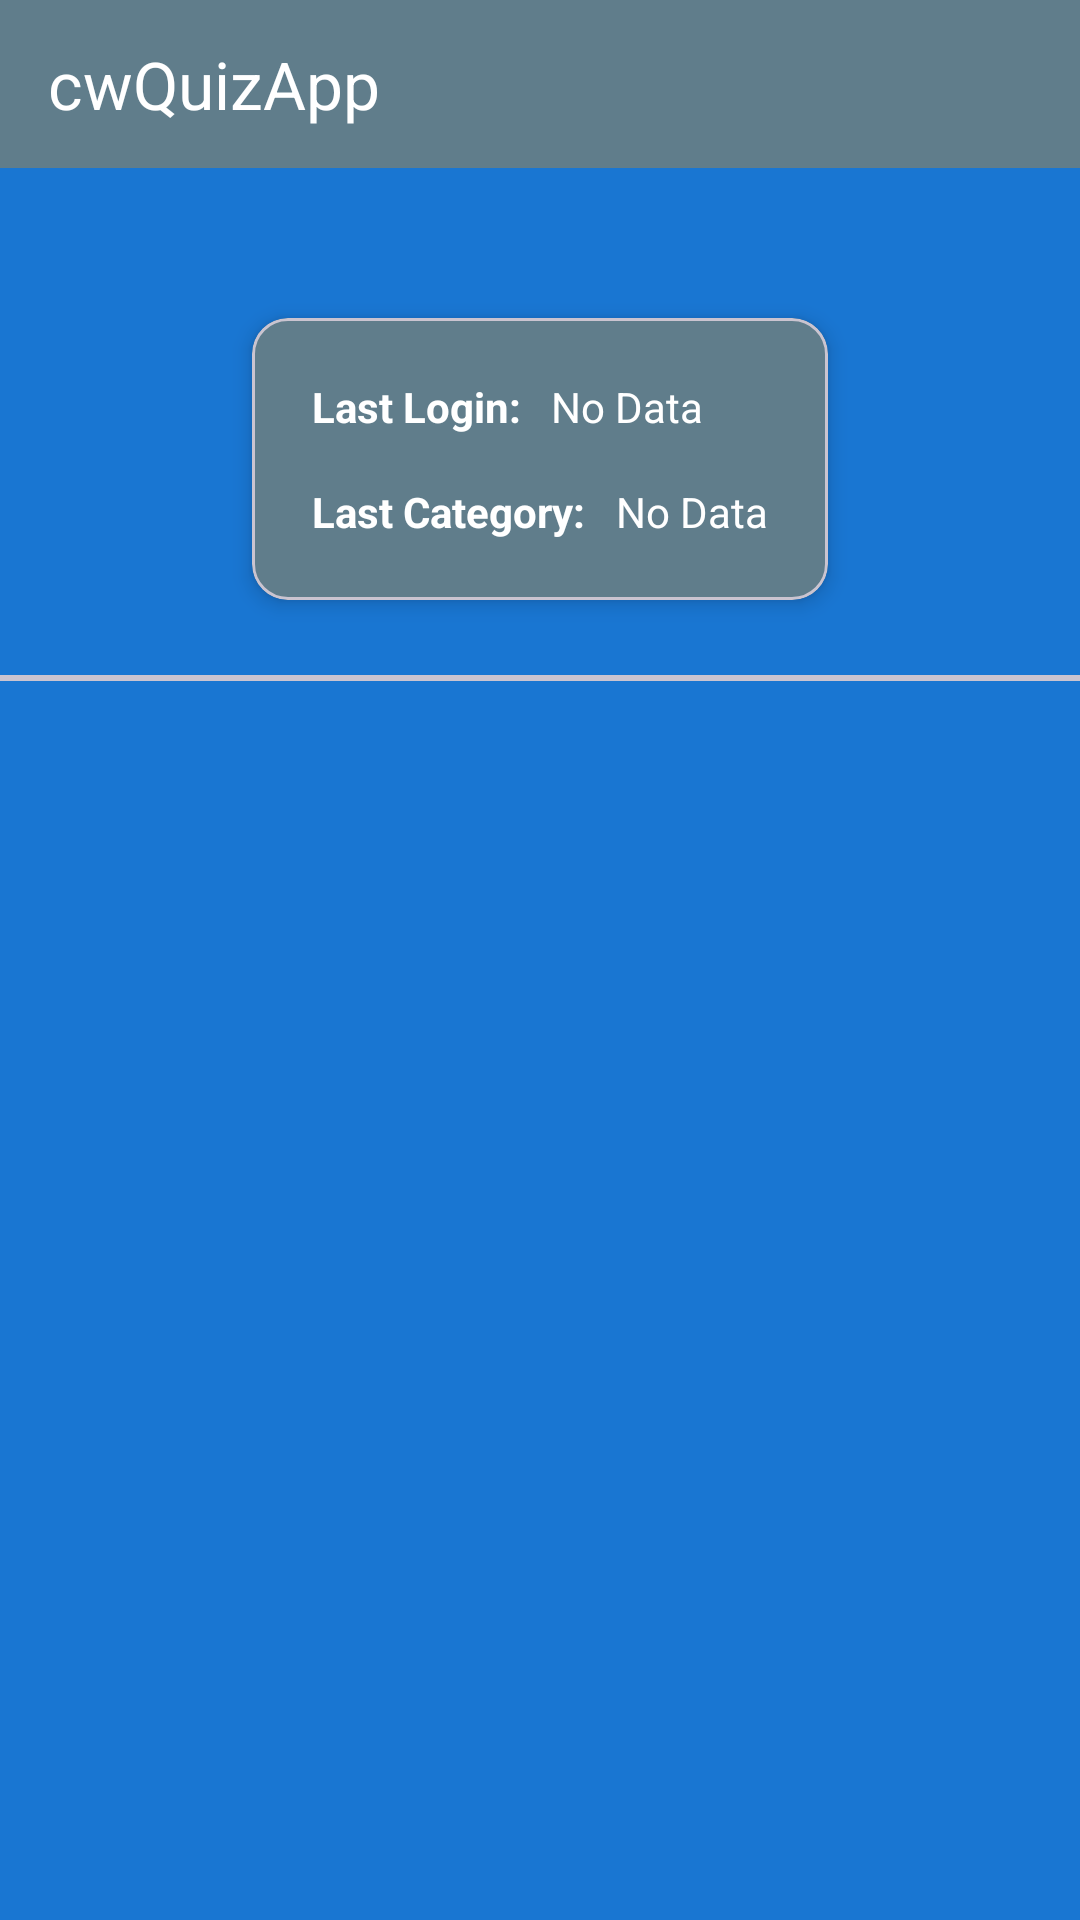

Reconstruct the res/layout file that produces this screen, plus the resources it refers to.
<!-- AndroidManifest.xml: application theme Theme.CwQuizApp -->
<!-- res/layout/home_page.xml -->
<?xml version="1.0" encoding="utf-8"?>
<androidx.appcompat.widget.LinearLayoutCompat
    xmlns:android="http://schemas.android.com/apk/res/android"
    xmlns:app="http://schemas.android.com/apk/res-auto"
    android:layout_width="match_parent"
    android:layout_height="match_parent"
    android:background="@color/DarkPrimaryColor"
    android:gravity="center_vertical"
    android:orientation="vertical">

    
    <com.google.android.material.appbar.MaterialToolbar
        android:id="@+id/main_toolbar"
        android:layout_width="match_parent"
        android:layout_height="56dp"
        android:background="@color/PrimaryColor"
        android:elevation="4dp"
        app:title="@string/app_name"
        app:titleTextColor="@color/TextIcons" />

    
    <com.google.android.material.card.MaterialCardView
        android:layout_width="wrap_content"
        android:layout_height="wrap_content"
        android:layout_gravity="center_horizontal"
        android:layout_marginTop="50dp"
        android:layout_marginBottom="25dp"
        app:cardCornerRadius="12dp"
        app:cardBackgroundColor="@color/PrimaryColor"
        app:cardElevation="4dp">

        <androidx.appcompat.widget.LinearLayoutCompat
            android:layout_width="wrap_content"
            android:layout_height="wrap_content"
            android:orientation="vertical"
            android:padding="20dp">

            <androidx.appcompat.widget.LinearLayoutCompat
                android:layout_width="wrap_content"
                android:layout_height="wrap_content"
                android:orientation="horizontal"
                android:layout_marginBottom="8dp">

                <com.google.android.material.textview.MaterialTextView
                    android:layout_width="wrap_content"
                    android:layout_height="wrap_content"
                    android:layout_marginEnd="10dp"
                    android:text="@string/last_login"
                    android:textColor="@color/TextIcons"
                    android:textStyle="bold" />

                <com.google.android.material.textview.MaterialTextView
                    android:id="@+id/lastLoginTxt"
                    android:layout_width="wrap_content"
                    android:layout_height="wrap_content"
                    android:text="@string/no_data"
                    android:textColor="@color/TextIcons" />
            </androidx.appcompat.widget.LinearLayoutCompat>

            <androidx.appcompat.widget.LinearLayoutCompat
                android:layout_width="wrap_content"
                android:layout_height="wrap_content"
                android:orientation="horizontal"
                android:layout_marginBottom="8dp">
            </androidx.appcompat.widget.LinearLayoutCompat>

            <androidx.appcompat.widget.LinearLayoutCompat
                android:layout_width="wrap_content"
                android:layout_height="wrap_content"
                android:orientation="horizontal">

                <com.google.android.material.textview.MaterialTextView
                    android:layout_width="wrap_content"
                    android:layout_height="wrap_content"
                    android:layout_marginEnd="10dp"
                    android:text="@string/last_category"
                    android:textColor="@color/TextIcons"
                    android:textStyle="bold" />

                <com.google.android.material.textview.MaterialTextView
                    android:id="@+id/lastCatTxt"
                    android:layout_width="wrap_content"
                    android:layout_height="wrap_content"
                    android:text="@string/no_data"
                    android:textColor="@color/TextIcons" />
            </androidx.appcompat.widget.LinearLayoutCompat>

        </androidx.appcompat.widget.LinearLayoutCompat>
    </com.google.android.material.card.MaterialCardView>

    
    <com.google.android.material.divider.MaterialDivider
        android:layout_width="match_parent"
        android:layout_height="2dp"
        android:background="@color/AccentColor"
        android:layout_marginBottom="8dp" />

    
    <androidx.recyclerview.widget.RecyclerView
        android:id="@+id/my_recycler_view"
        android:layout_width="match_parent"
        android:layout_height="0dp"
        android:layout_weight="1"
        android:scrollbars="vertical"
        android:background="@color/DarkPrimaryColor" />
</androidx.appcompat.widget.LinearLayoutCompat>
<!-- resources referenced by this layout -->
<resources>
  <color name="AccentColor">#FFEB3B</color>
  <color name="DarkPrimaryColor">#1976D2</color>
  <color name="PrimaryColor">#607D8B</color>
  <color name="TextIcons">#FFFFFF</color>
  <string name="app_name">cwQuizApp</string>
  <string name="last_category">Last Category: </string>
  <string name="last_login">Last Login: </string>
  <string name="no_data">No Data</string>
  <style name="Theme.CwQuizApp" parent="Base.Theme.CwQuizApp" />
  <style name="Base.Theme.CwQuizApp" parent="Theme.Material3.DayNight.NoActionBar">
          
          
      </style>
</resources>
